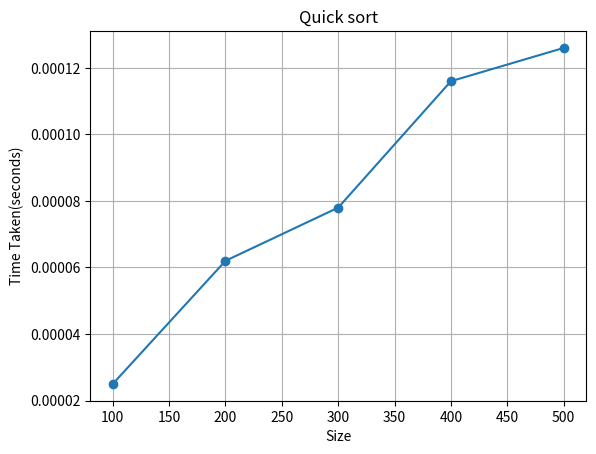

Write the Python code that produced this figure.
import matplotlib.pyplot as plt
sizes=[100,200,300,400,500]
times=[0.000025,0.000062,0.000078,0.000116,0.000126]
plt.plot(sizes,times,marker='o')
plt.title('Quick sort')
plt.xlabel("Size")
plt.ylabel('Time Taken(seconds)')
plt.grid(True)
plt.show()
